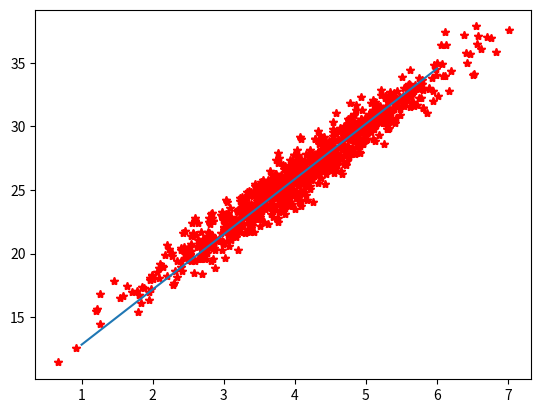

Write Python code to recreate this figure.
#%%
# Linear Regression Using Python

#%%
import numpy as np
import random
from matplotlib import pyplot as plt

#%%
# Let's assume we have a straight line:
# y = 4 * x + 10
# We need to create a dataset that approcimately
# represents this line.
x = np.random.randn(1000, 1) + 4
rand_bias = np.random.randn(1000, 1) 
# print(x.shape)
#%%
y = 4 * x + 10 + rand_bias
plt.figure(0)
plt.plot(x, y, "r*")
# plt.show()
#%%
x_train = x[:800,:]
y_train = y[:800,:]
x_test = x[800:,:]
y_test = y[800:,:]
print("x_train:", x_train.shape)
print("y_train:", y_train.shape)
print("x_test:", x_test.shape)
print("y_test:", y_test.shape)
#%%
# plt.figure(1)
# plt.plot(x_test, y_test, "r*")
# plt.show()
#%%
# Now we need to calculate to built a model with
# initialized parameters vector w
w = random.random()
b = random.random()
alpha = 0.001
thresh = 1.1
print("w:", w, "b:", b)
#%%
i = 0
while(True):
    print("Step #{0}".format(i+1))
    y_pred = w * x_train + b
    J_train = np.sum((y_pred - y_train)**2) / 800
    print("J_train:", J_train)
    dw = 2 * np.sum((y_pred - y_train) * x_train) / 800
    db = 2 * np.sum(y_pred - y_train) / 800
    w = w - alpha * dw
    b = b - alpha * db
    print("w:", w, "b:", b)
    print()
    i += 1
    if J_train < thresh:
        break

#%%
y_pred = w * x_test + b
J_test = np.sum((y_pred - y_test)**2) / 200
print("J_test:", J_test)
#%%
xline = np.array([[1], [6]])
yline = w * xline + b
plt.figure(0)

plt.plot(x, y, "r*")
plt.plot(xline, yline)
plt.show()